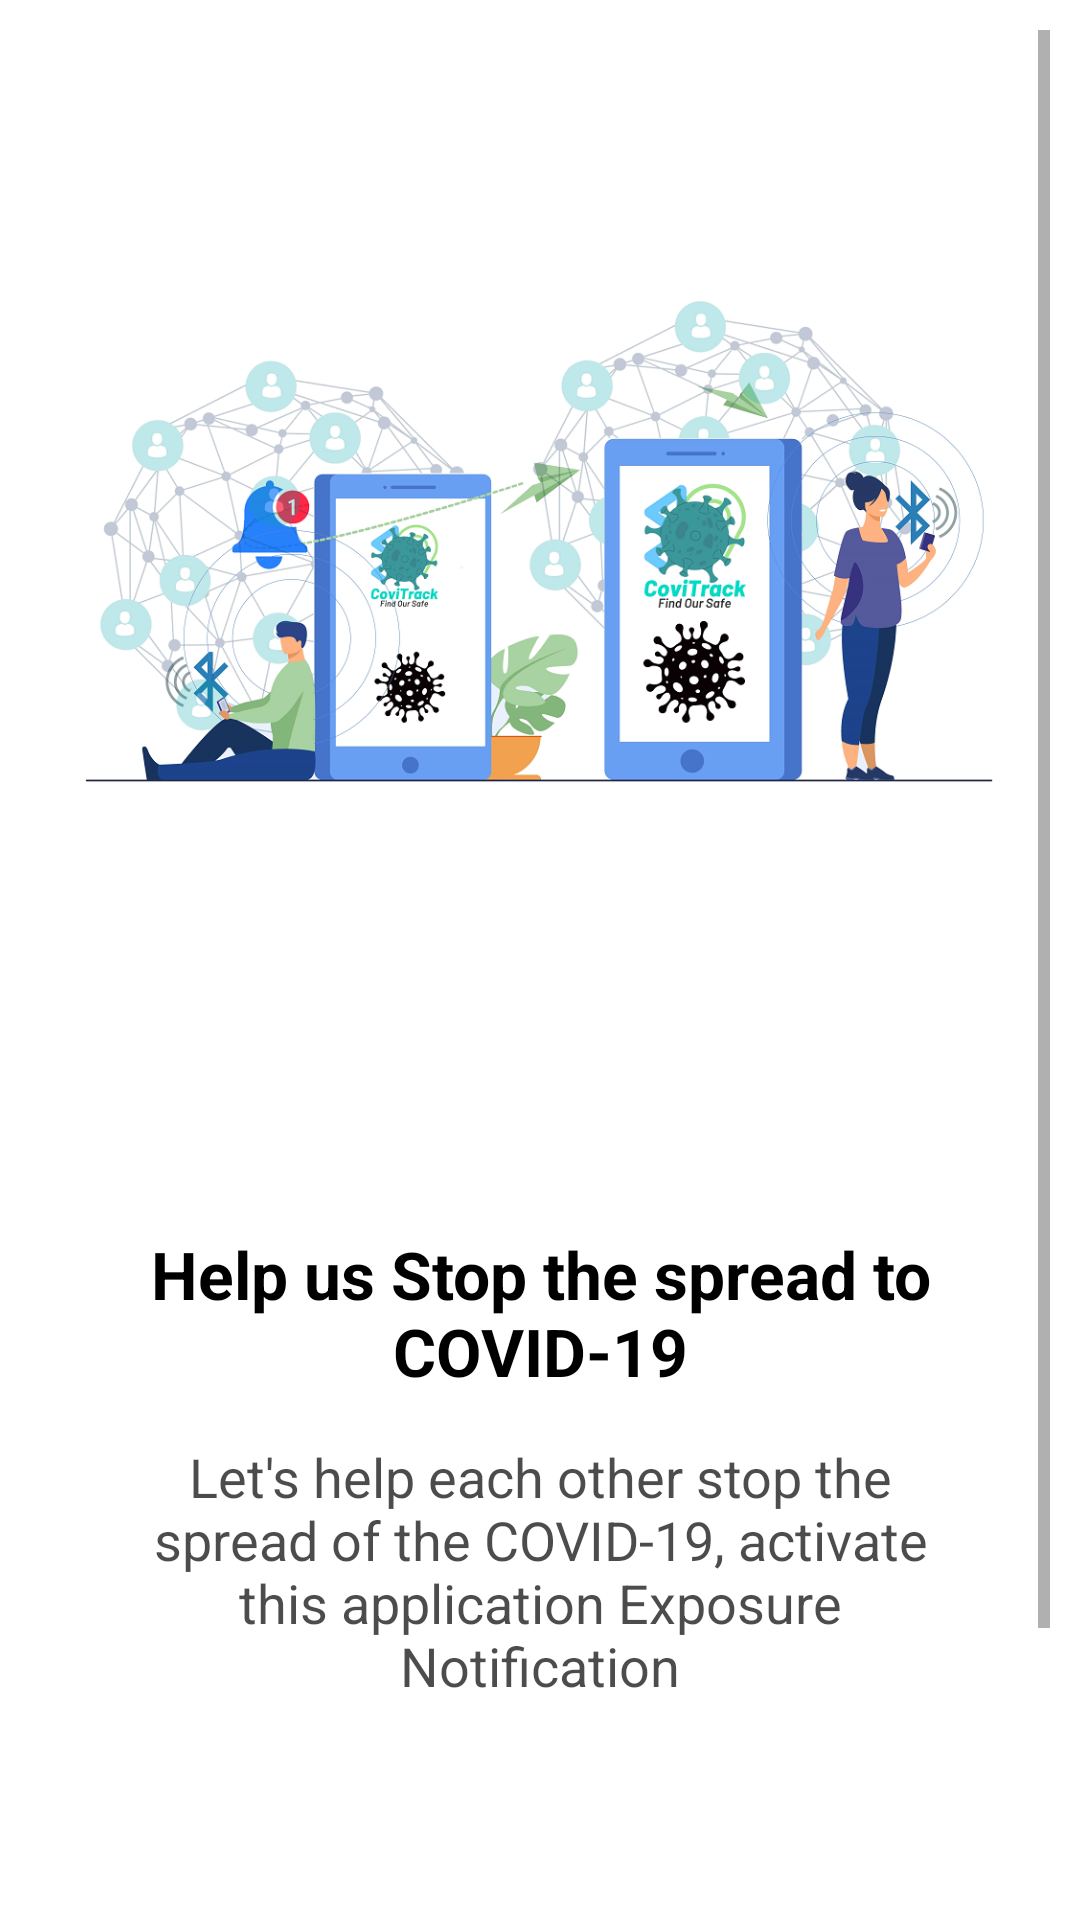

Reconstruct the res/layout file that produces this screen, plus the resources it refers to.
<!-- AndroidManifest.xml: application theme Theme.UI1 -->
<!-- res/layout/activity_start.xml -->
<?xml version="1.0" encoding="utf-8"?>
<ScrollView
    xmlns:android="http://schemas.android.com/apk/res/android"
    xmlns:app="http://schemas.android.com/apk/res-auto"
    xmlns:tools="http://schemas.android.com/tools"
    android:layout_width="match_parent"
    android:layout_height="match_parent"
    tools:context=".UI.Start"
    android:background="@color/white"
    android:padding="10dp">

    <LinearLayout
        android:layout_width="match_parent"
        android:layout_height="match_parent"
        android:orientation="vertical"
        android:layout_gravity="center_horizontal">

            <ImageView
                android:id="@+id/ivLogo"
                android:layout_width="match_parent"
                android:layout_height="250dp"
                android:layout_marginTop="50dp"
                android:layout_marginLeft="10dp"
                android:layout_marginRight="10dp"
                android:src="@drawable/img_startlast" />

            <TextView
                android:id="@+id/tvWelcome"
                android:layout_width="match_parent"
                android:layout_height="wrap_content"
                android:layout_marginTop="100dp"
                android:text="Help us Stop the spread to COVID-19"
                android:textSize="22sp"
                android:textColor="#000000"
                android:textStyle="bold"
                android:textAlignment="center"
                android:layout_marginBottom="5dp"
                />
            <TextView
                android:id="@+id/tvWelcomeDes"
                android:layout_width="match_parent"
                android:layout_height="100dp"
                android:layout_marginLeft="30dp"
                android:layout_marginRight="30dp"
                android:layout_marginTop="10dp"
                android:text="Let's help each other stop the spread of the COVID-19, activate this application Exposure Notification"
                android:textSize="18sp"
                android:textColor="#B3000000"
                android:textAlignment="center"
                android:layout_marginBottom="30dp"
                />
            <Button
                android:id="@+id/btnNext"
                android:layout_width="match_parent"
                android:layout_height="55dp"
                android:layout_marginLeft="25dp"
                android:layout_marginRight="25dp"
                android:layout_marginTop="80dp"
                android:text="Next"
                android:textAlignment="center"
                android:textColor="@color/black"
                android:background="@drawable/rounded_rectangle"
                />
    </LinearLayout>

</ScrollView>
<!-- resources referenced by this layout -->
<resources>
  <color name="black">#1C1818</color>
  <color name="white">#FFFFFFFF</color>
  <!-- drawable img_startlast: png bitmap (drawable, 303065 bytes) -->
  <!-- drawable rounded_rectangle (drawable) -->
  <?xml version="1.0" encoding="utf-8"?>
  <shape xmlns:android="http://schemas.android.com/apk/res/android" android:shape="rectangle" android:padding="10dp">
  
  
  
          <solid android:color="#02DAC5"/> 
          <corners
              android:bottomRightRadius="10dp"
              android:bottomLeftRadius="10dp"
              android:topLeftRadius="10dp"
              android:topRightRadius="10dp"/>
  
      </shape>
  <style name="Theme.UI1" parent="Theme.AppCompat.DayNight.NoActionBar">
          
          <item name="colorPrimary">@color/black</item>
          <item name="colorPrimaryVariant">@color/teal_200</item>
          <item name="colorOnPrimary">@color/black</item>
          
          <item name="colorSecondary">@color/teal_200</item>
          <item name="colorSecondaryVariant">@color/teal_200</item>
          <item name="colorOnSecondary">@color/black</item>
          <item name="android:textColor">@color/black</item>
  
          
          <item name="android:statusBarColor" tools:targetApi="l">?attr/colorPrimaryVariant</item>
          
      </style>
  <color name="teal_200">#FF03DAC5</color>
</resources>
